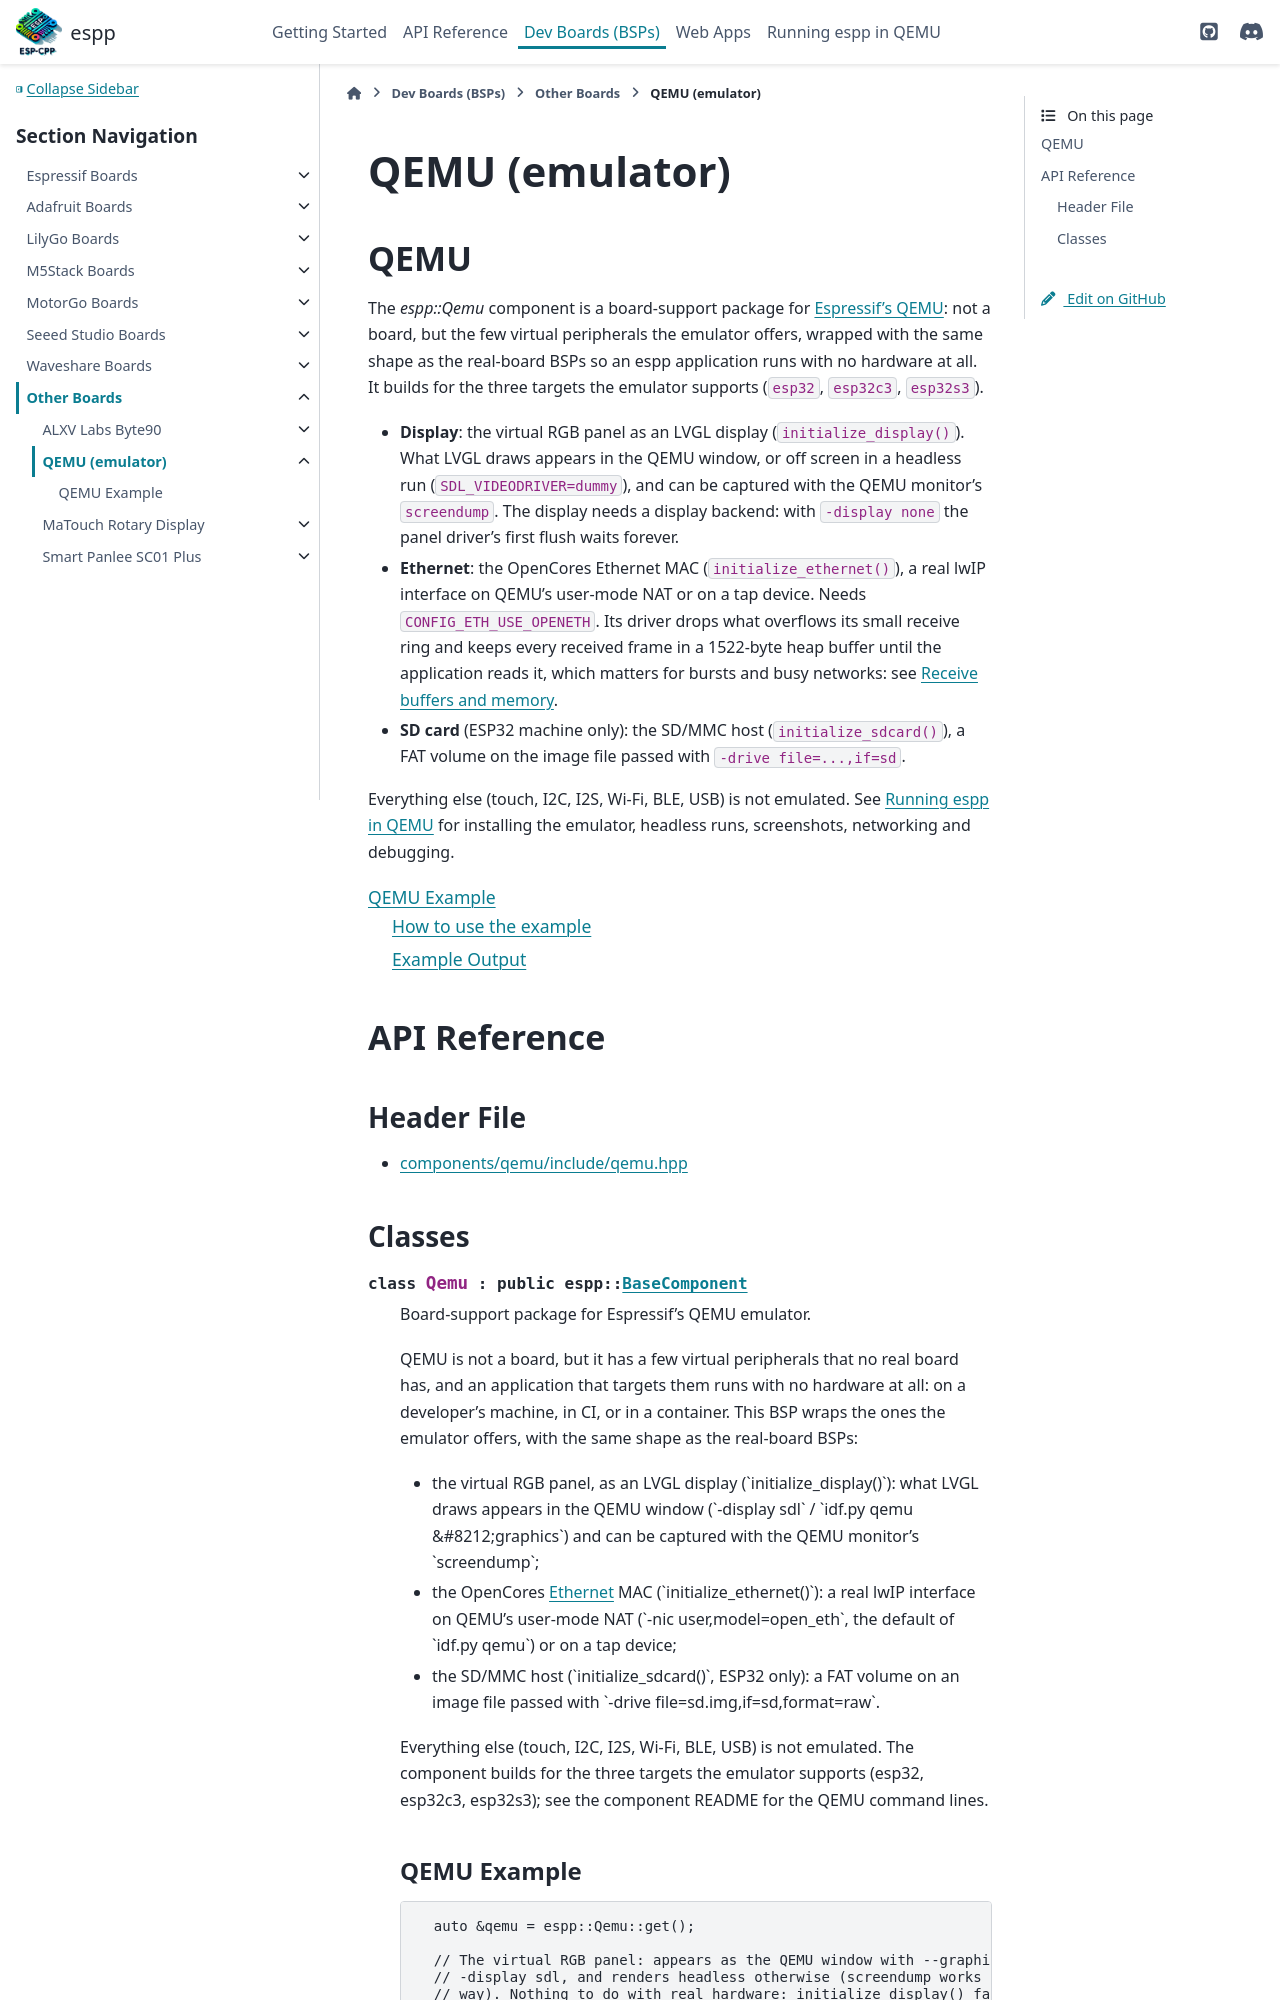

repository: esp-cpp/espp · page: dev_boards/other/qemu.html · generator: sphinx

QEMU (emulator)
***************

QEMU
----

The `espp::Qemu` component is a board-support package for `Espressif's QEMU
<https://github.com/espressif/qemu>`_: not a board, but the few virtual
peripherals the emulator offers, wrapped with the same shape as the real-board
BSPs so an espp application runs with no h
